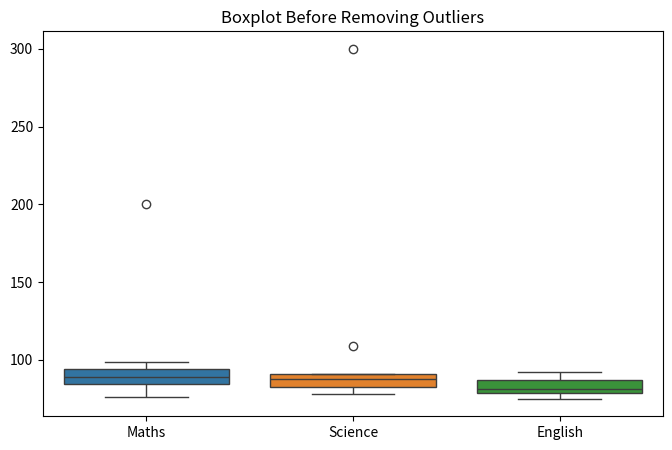
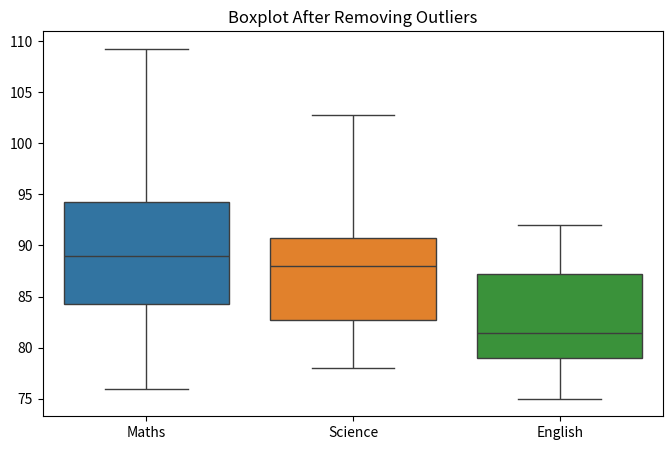
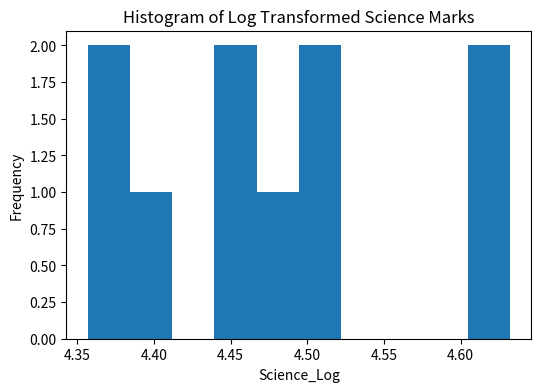

Write Python code to recreate these figures, in order.
import pandas as pd
import numpy as np
import seaborn as sns
import matplotlib.pyplot as plt

# ---------------------------------------
# Create Academic Performance Dataset
# ---------------------------------------

data = {
    'Name': ['A', 'B', 'C', 'D', 'E', 'F', 'G', 'H', 'I', 'J'],
    
    'Maths': [85, 90, np.nan, 76, 95, 200, 88, 92, 79, 84],
    
    'Science': [78, 85, 89, np.nan, 91, 87, 300, 90, 80, 82],
    
    'English': [75, 80, 79, 85, np.nan, 88, 92, 91, 77, 79]
}

df = pd.DataFrame(data)

print("Original Dataset:\n")
print(df)

# ---------------------------------------
# 1. Missing Values and Inconsistencies
# ---------------------------------------

print("\nMissing Values:\n")
print(df.isnull().sum())

# Fill missing values using mean
df['Maths'] = df['Maths'].fillna(df['Maths'].mean())

df['Science'] = df['Science'].fillna(df['Science'].mean())

df['English'] = df['English'].fillna(df['English'].mean())

print("\nDataset After Handling Missing Values:\n")
print(df)

# ---------------------------------------
# 2. Detect and Handle Outliers
# ---------------------------------------

# Boxplots before removing outliers
plt.figure(figsize=(8,5))

sns.boxplot(data=df[['Maths', 'Science', 'English']])

plt.title("Boxplot Before Removing Outliers")

plt.show()

# Remove outliers using IQR method
for column in ['Maths', 'Science', 'English']:

    Q1 = df[column].quantile(0.25)
    Q3 = df[column].quantile(0.75)

    IQR = Q3 - Q1

    lower = Q1 - 1.5 * IQR
    upper = Q3 + 1.5 * IQR

    df[column] = np.where(
        df[column] > upper,
        upper,
        np.where(df[column] < lower, lower, df[column])
    )

print("\nDataset After Handling Outliers:\n")
print(df)

# Boxplots after removing outliers
plt.figure(figsize=(8,5))

sns.boxplot(data=df[['Maths', 'Science', 'English']])

plt.title("Boxplot After Removing Outliers")

plt.show()

# ---------------------------------------
# 3. Data Transformation
# ---------------------------------------

# Apply log transformation
df['Science_Log'] = np.log(df['Science'])

print("\nDataset After Log Transformation:\n")
print(df[['Science', 'Science_Log']])

# Histogram of transformed data
plt.figure(figsize=(6,4))

plt.hist(df['Science_Log'], bins=10)

plt.title("Histogram of Log Transformed Science Marks")

plt.xlabel("Science_Log")

plt.ylabel("Frequency")

plt.show()
